Run: headless pygame with SDL's dummy video driver; simulated clock (each Clock.tick advances the game by its frame time, no real sleeping); random seed 0; keys injected as events and as key.get_pressed() state; no mouse input.
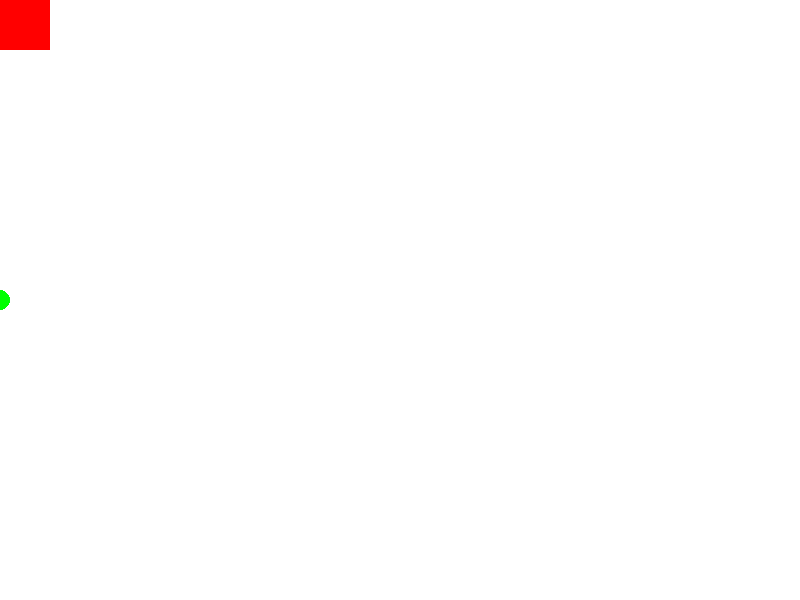
Frame 1 of 4 · flips 1–60 · no input
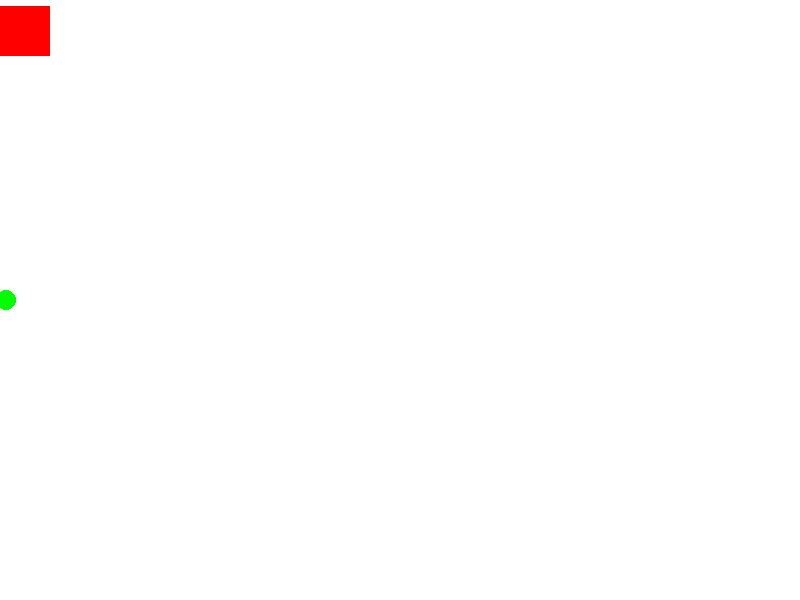
Frame 2 of 4 · flips 61–180 · tapped SPACE, RETURN · held RIGHT (→), D
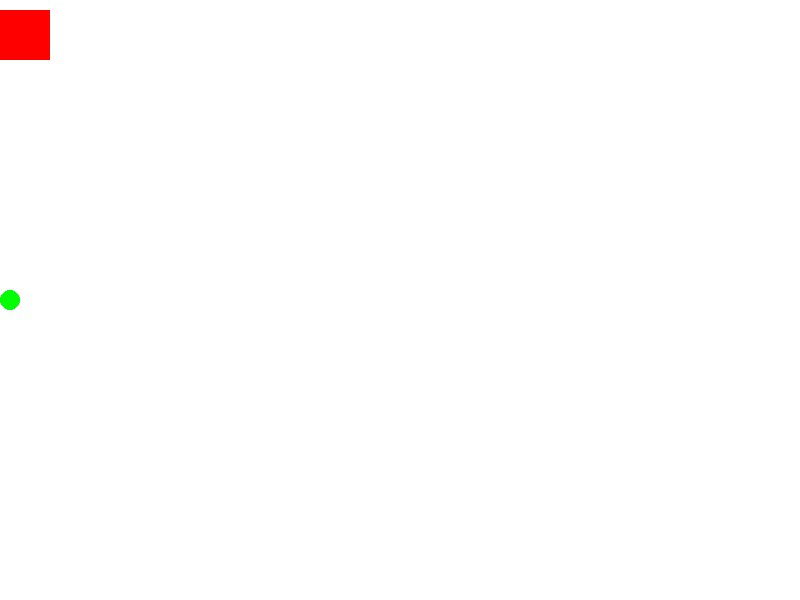
Frame 3 of 4 · flips 181–300 · held DOWN (↓), S
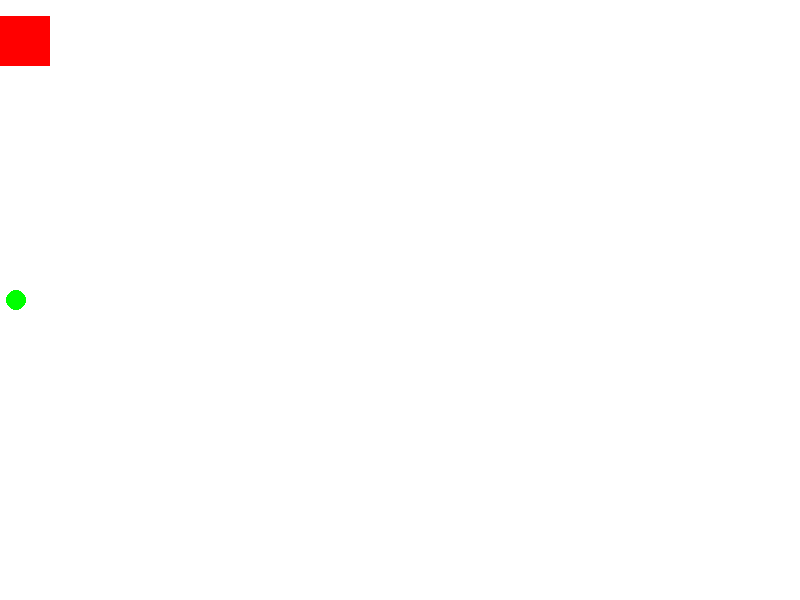
Frame 4 of 4 · flips 301–420 · held LEFT (←), A, UP (↑), W

The pygame program that drew these frames:

import pygame


def application():
    pygame.init()
    size = w, h = 800, 600
    screen = pygame.display.set_mode(size)
    run = True
    x = 0

    while run:
        for event in pygame.event.get():
            if event.type == pygame.QUIT:
                run = False

            # на любое действие
            x += 1

        # смена цвета
        screen.fill((255, 255, 255))
        # рисуем круг (на экране, черного цвета, на (0, 300) пикелях, диаметром 10)
        pygame.draw.circle(screen, (0, 255, 0), (x, 300), 10)
        pygame.draw.rect(screen, pygame.Color('red'), (0, x, 50, 50))
        pygame.display.flip()
    pygame.quit()


if __name__ == "__main__":
    application()
